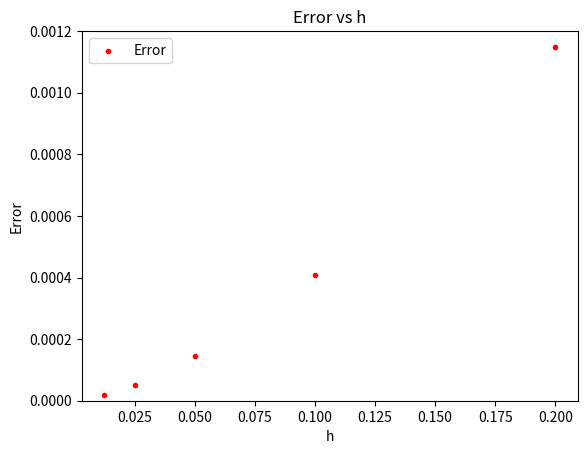
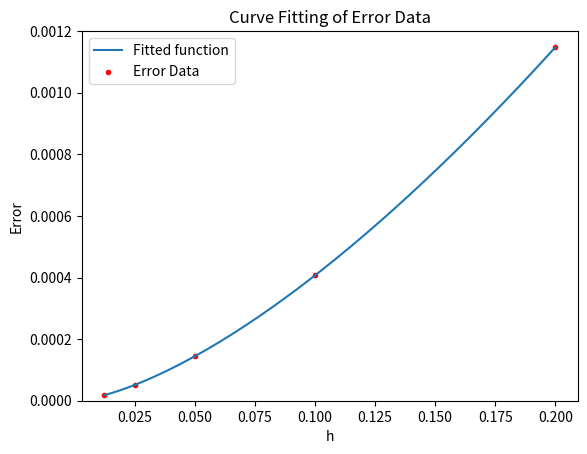

Reproduce these figures in Python, in order.
# NUMERICAL ANALYSIS OF PDEs (W14014TU)
# -----------------------------------------------------------------------------

# [redacted]
# [redacted]

# -----------------------------------------------------------------------------
# POISSON UNIFORM GRID
#------------------------------------------------------------------------------

import numpy as np
import matplotlib.pyplot as plt

h = 0.2 #grid refinement based on h
n = int(1/h + 1) #number of nodes including boundaries

# Generating the Laplacian matrix 
L = np.diag(2*np.ones(n-2)) + np.diag(-1*np.ones(n-3),1) + np.diag(-1*\
         np.ones(n-3),-1)
L = L / h**2
print("L: ")

X = np.linspace(0,1,n)  #defining the grid

'''RHS Matrix f1------------------------------------------------------------'''

f1 = np.ones(n-4) #initialising RHS Matrix
f1 = np.insert(f1, 0, 1 + 1/h**2) #inserting boundary values in RHS matrix
f1 = np.insert(f1, n-3, 1 + 2/h**2)

print("f1: ",f1)

u1 = np.linalg.solve(L,f1) #solving L and f1

u1 = np.insert(u1,0,1) #inserting boundary values in solution space
u1 = np.insert(u1,n-1,2)

U1 = -((X**2)/2) + 3*X/2 + 1 #exact solution

print("Numerical Solution u1:", u1) #comparing numerical and exact solutions
print("Exact Solution U1:", U1)

e1 = np.linalg.norm(U1-u1) #global error in U1
print("Norm of u1 = ",e1,'\n')


'''RHS Matrix f2------------------------------------------------------------'''

f2 = np.zeros(n-4) #initialising 

# Assigning values to RHS matrix f2 that are not in the boundary
for i in range(n-4):
    f2[i] = np.exp(h*(i+2)) 

# Inserting boundary values into RHS matrix f2 to the first and last elements
f2 = np.insert(f2, 0, (np.exp(h) + 1/h**2))
f2 = np.insert(f2, n-3, (np.exp(1-h) + 2/h**2))

print("f2: ",f2)

u2 = np.linalg.solve(L,f2) #solving L and f2

u2 = np.insert(u2,0,1) #inserting boundary values in solution space
u2 = np.insert(u2,n-1,2)

U2 = -1*np.exp(X) + np.e*X + 2 #exact solution

print("Numerical Solution u2:", u2) #comparing numerical and exact solutions
print("Exact Solution U2:", U2)

e2 = np.linalg.norm(U2-u2) #global error in U2
print("Norm of u2 = ",e2)

''' Plots of Exact vs Numerical Solution -----------------------------------'''

Y = np.linspace(0,1,100*n) #finer grid for exact solution
U1 = -((Y**2)/2) + 3*Y/2 + 1 #exact solution U1 on finer grid
U2 = -1*np.exp(Y) + np.e*Y + 2 #exact solution U2 on finer grid

# Plot u1 vs U1
plt.figure(1)
plt.subplot(121)
plt.plot(Y,U1,'b-',label='Analytical')
plt.plot(X,u1,'ro',label='Numerical FD')
plt.title("$f_{1}(x)=1$")
plt.ylabel("$u_1{}}(x)$")
plt.xlabel("$x$")
plt.legend()

#Plot u2 vs U2
plt.subplot(122)
plt.plot(Y,U2,'b-',label='Analytical')
plt.plot(X,u2,'ro',label='Numerical FD')
plt.title("$f_{2}(x)=e^x$")
plt.ylabel("$u_2{}}(x)$")
plt.xlabel("$x$")
plt.legend()

''' Grid Refinement --------------------------------------------------------'''

num = 5 #this variable controls the number of refinements

# Initialising error matrices for grid refinement  
E2 = np.zeros(num)

# First grid resolution has already been executed above
E2[0] = e2

# Initialising matrix of grid spacing H
H = np.zeros(num)
H[0] = 0.2

for k in range(1,num):
    
    h = 0.2 / (2**k) #grid refinement based on h
    n = int(1/h + 1) #number of nodes including boundaries
    
    H[k] = h #saving the value of h onto the matrix H
    
    # Generating the Laplacian matrix 
    L = np.diag(2*np.ones(n-2)) + np.diag(-1*np.ones(n-3),1) + np.diag(-1*\
             np.ones(n-3),-1)
    L = L / h**2
    
    X = np.linspace(0,1,n)  #defining the grid

    '''RHS Matrix f2--------------------------------------------------------'''
    
    f2 = np.zeros(n-4) #initialising 
    
    # Assigning values to RHS matrix f2 that are not near the boundary
    for i in range(n-4):
        f2[i] = np.exp(h*(i+2)) 
    
    # Inserting boundary values into RHS matrix f2 to first and last elements
    f2 = np.insert(f2, 0, (np.exp(h) + 1/h**2))
    f2 = np.insert(f2, n-3, (np.exp(1-h) + 2/h**2))
    
    u2 = np.linalg.solve(L,f2) #solving L and f2
    
    u2 = np.insert(u2,0,1) #inserting boundary values in solution space
    u2 = np.insert(u2,n-1,2)
    
    U2 = -1*np.exp(X) + np.e*X + 2 #exact solution
    
    E2[k] = np.linalg.norm(U2-u2) #global error in U2
    

''' Curve fitting for Error vs H -------------------------------------------'''
    
from scipy import optimize

# Plot Error vs H
plt.figure()
plot1 = plt.subplot(111)
plot1.scatter(H, E2, marker = ".", c='r', label = "Error")
plot1.set_ylim([0, 0.0012])
plot1.title.set_text('Error vs h')
plot1.legend(loc='upper left')
plt.xlabel('h')
plt.ylabel('Error')

# Define the power function "error = C.h^Alpha" 
def error(h, c, Alpha):
    return c * (h**Alpha)

# Use optimize.curve_fit to determine the values of C and Alpha
params, params_covariance = optimize.curve_fit(error, H, E2 , p0=[0.01,1.5])
print("C, Alpha: ", params)

K_fine = np.linspace(0,num-1,100*num) #finer grid for plotting fitted curve
H_fine = 0.2 / 2**(K_fine)

# Plot Error vs H with fitted curve
plt.figure()
ax1 = plt.subplot(111)
ax1.plot(H_fine, error(H_fine, params[0], params[1]),
         label='Fitted function')
ax1.scatter(H, E2, c='r', marker='.', label='Error Data')
ax1.set_ylim([0, 0.0012])
ax1.title.set_text('Curve Fitting of Error Data')
ax1.legend(loc='best')
plt.xlabel('h')
plt.ylabel('Error')



